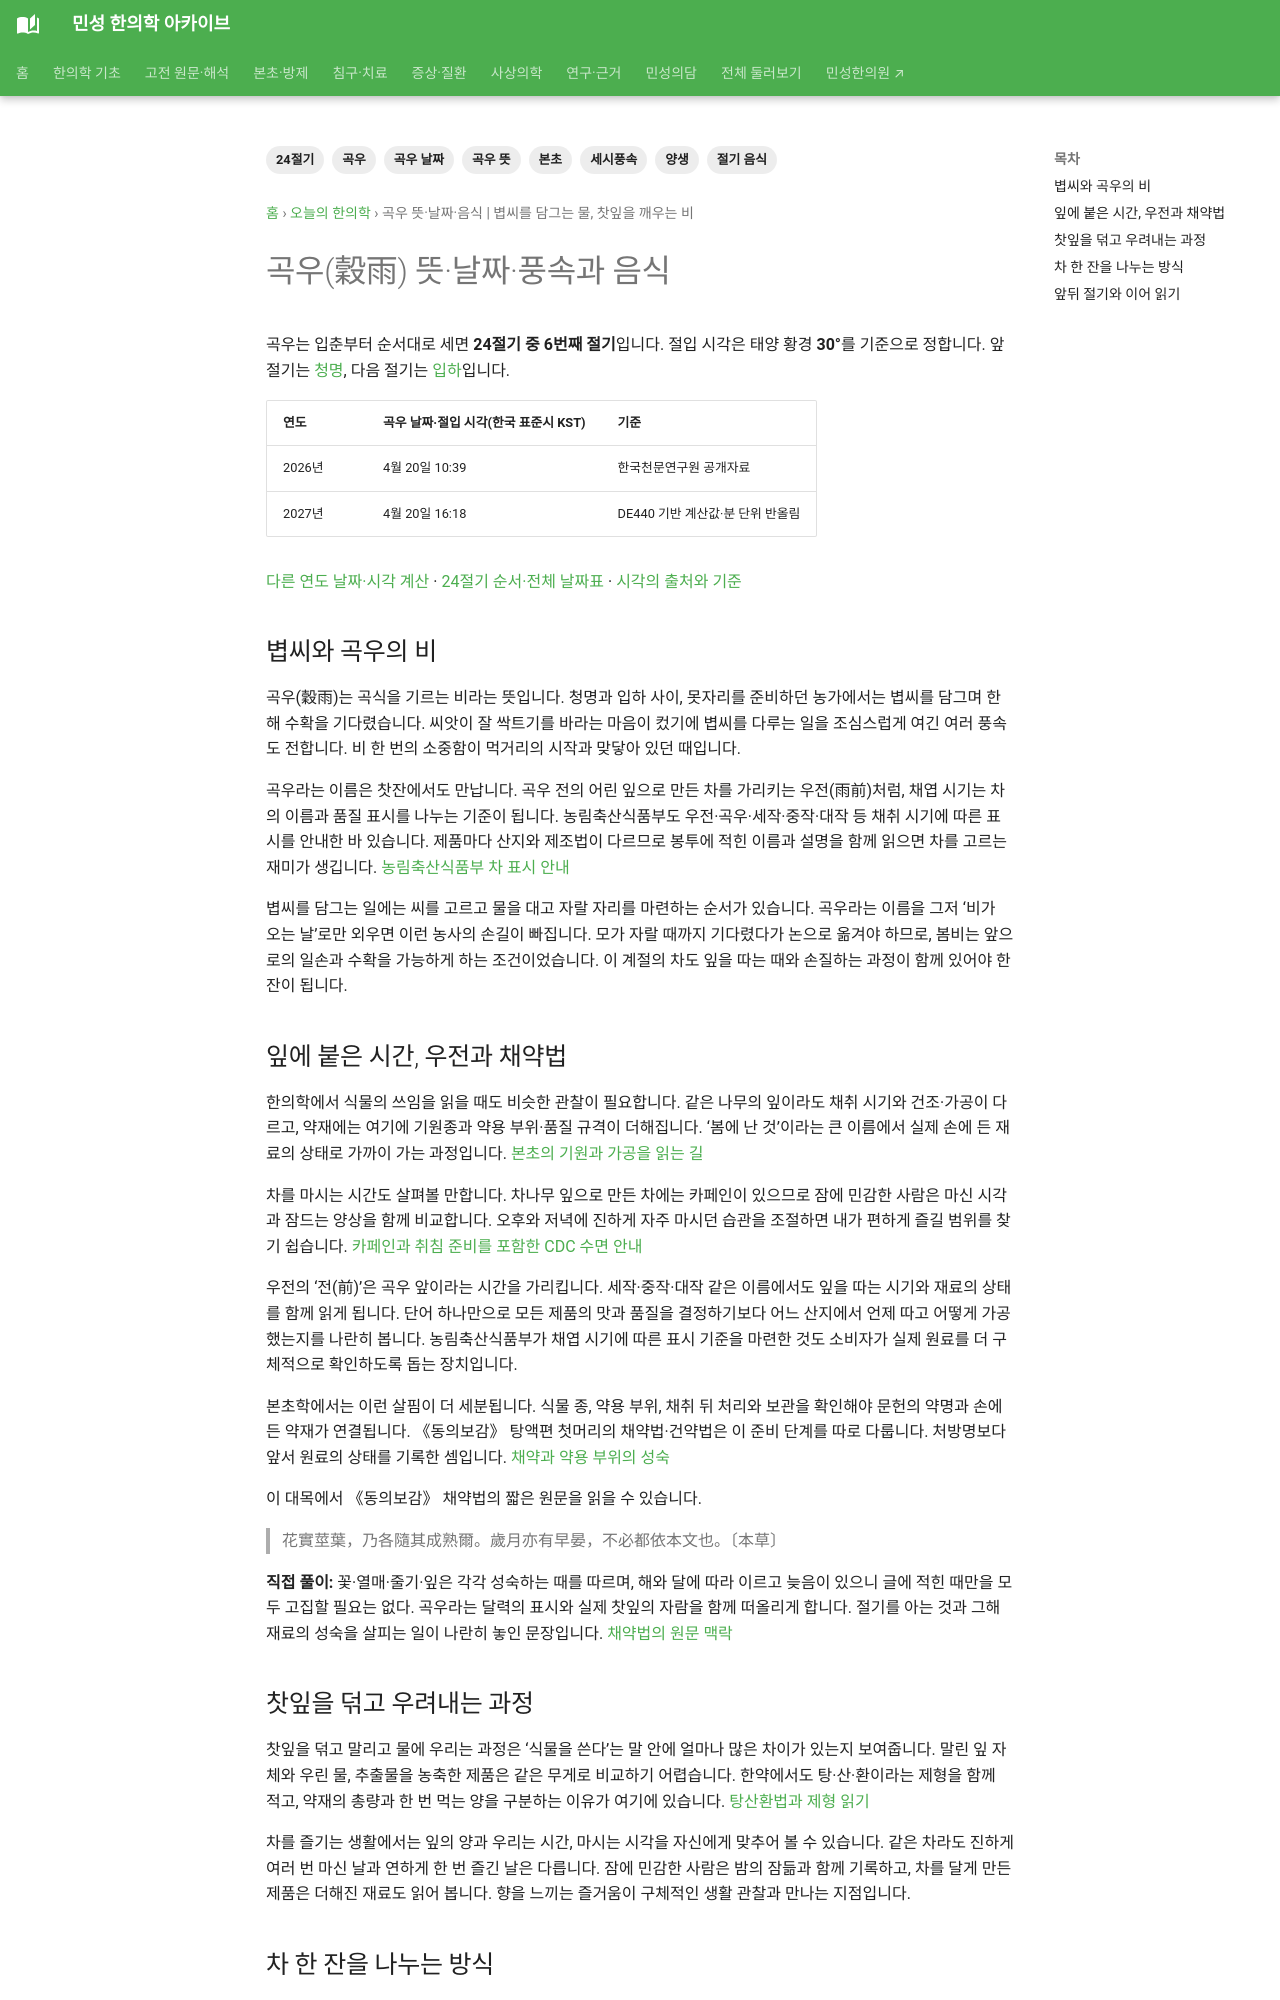

repository: joowon1111/minseong-korean-medicine-wiki · page: daily-korean-medicine/solar-terms/gogu/index.html · generator: mkdocs

---
title: 곡우 뜻·날짜·음식 | 볍씨를 담그는 물, 찻잎을 깨우는 비
description: 곡우(穀雨)의 뜻과 2026·2027년 날짜·절입 시각, 풍속과 음식을 알아봅니다. 볍씨를 담그는 물, 찻잎을 깨우는 비 이야기를 본초·고전 원문과 함께 읽습니다.
tags: [24절기, 곡우, 곡우 뜻, 곡우 날짜, 절기 음식, 세시풍속, 본초, 양생]
---
# 곡우(穀雨) 뜻·날짜·풍속과 음식 {#gogu}

곡우는 입춘부터 순서대로 세면 **24절기 중 6번째 절기**입니다. 절입 시각은 태양 황경 **30°**를 기준으로 정합니다. 앞 절기는 [청명](cheongmyeong.md), 다음 절기는 [입하](ipha.md)입니다.

| 연도 | 곡우 날짜·절입 시각(한국 표준시 KST) | 기준 |
|---|---|---|
| 2026년 | 4월 20일 10:39 | 한국천문연구원 공개자료 |
| 2027년 | 4월 20일 16:18 | DE440 기반 계산값·분 단위 반올림 |

[다른 연도 날짜·시각 계산](../solar-terms.md#solar-calculator) · [24절기 순서·전체 날짜표](../solar-terms.md) · [시각의 출처와 기준](../solar-terms.md#annual-time)

<!-- solar-story:start -->
## 볍씨와 곡우의 비

곡우(穀雨)는 곡식을 기르는 비라는 뜻입니다. 청명과 입하 사이, 못자리를 준비하던 농가에서는 볍씨를 담그며 한 해 수확을 기다렸습니다. 씨앗이 잘 싹트기를 바라는 마음이 컸기에 볍씨를 다루는 일을 조심스럽게 여긴 여러 풍속도 전합니다. 비 한 번의 소중함이 먹거리의 시작과 맞닿아 있던 때입니다.

곡우라는 이름은 찻잔에서도 만납니다. 곡우 전의 어린 잎으로 만든 차를 가리키는 우전(雨前)처럼, 채엽 시기는 차의 이름과 품질 표시를 나누는 기준이 됩니다. 농림축산식품부도 우전·곡우·세작·중작·대작 등 채취 시기에 따른 표시를 안내한 바 있습니다. 제품마다 산지와 제조법이 다르므로 봉투에 적힌 이름과 설명을 함께 읽으면 차를 고르는 재미가 생깁니다. [농림축산식품부 차 표시 안내](https://www.epeople.go.kr/api/thk/conversational/selectConversationalDetail.npaid?ideaRegNo=1AC-1707-1000167)

볍씨를 담그는 일에는 씨를 고르고 물을 대고 자랄 자리를 마련하는 순서가 있습니다. 곡우라는 이름을 그저 ‘비가 오는 날’로만 외우면 이런 농사의 손길이 빠집니다. 모가 자랄 때까지 기다렸다가 논으로 옮겨야 하므로, 봄비는 앞으로의 일손과 수확을 가능하게 하는 조건이었습니다. 이 계절의 차도 잎을 따는 때와 손질하는 과정이 함께 있어야 한 잔이 됩니다.

## 잎에 붙은 시간, 우전과 채약법

한의학에서 식물의 쓰임을 읽을 때도 비슷한 관찰이 필요합니다. 같은 나무의 잎이라도 채취 시기와 건조·가공이 다르고, 약재에는 여기에 기원종과 약용 부위·품질 규격이 더해집니다. ‘봄에 난 것’이라는 큰 이름에서 실제 손에 든 재료의 상태로 가까이 가는 과정입니다. [본초의 기원과 가공을 읽는 길](../../herbal-integrated/index.md)

차를 마시는 시간도 살펴볼 만합니다. 차나무 잎으로 만든 차에는 카페인이 있으므로 잠에 민감한 사람은 마신 시각과 잠드는 양상을 함께 비교합니다. 오후와 저녁에 진하게 자주 마시던 습관을 조절하면 내가 편하게 즐길 범위를 찾기 쉽습니다. [카페인과 취침 준비를 포함한 CDC 수면 안내](https://www.cdc.gov/sleep/about/index.html)

우전의 ‘전(前)’은 곡우 앞이라는 시간을 가리킵니다. 세작·중작·대작 같은 이름에서도 잎을 따는 시기와 재료의 상태를 함께 읽게 됩니다. 단어 하나만으로 모든 제품의 맛과 품질을 결정하기보다 어느 산지에서 언제 따고 어떻게 가공했는지를 나란히 봅니다. 농림축산식품부가 채엽 시기에 따른 표시 기준을 마련한 것도 소비자가 실제 원료를 더 구체적으로 확인하도록 돕는 장치입니다.

본초학에서는 이런 살핌이 더 세분됩니다. 식물 종, 약용 부위, 채취 뒤 처리와 보관을 확인해야 문헌의 약명과 손에 든 약재가 연결됩니다. 《동의보감》 탕액편 첫머리의 채약법·건약법은 이 준비 단계를 따로 다룹니다. 처방명보다 앞서 원료의 상태를 기록한 셈입니다. [채약과 약용 부위의 성숙](../../classics/donguibogam-tangaek.md#harvest-and-maturity)

이 대목에서 《동의보감》 채약법의 짧은 원문을 읽을 수 있습니다.

> 花實莖葉，乃各隨其成熟爾。歲月亦有早晏，不必都依本文也。〔本草〕

**직접 풀이:** 꽃·열매·줄기·잎은 각각 성숙하는 때를 따르며, 해와 달에 따라 이르고 늦음이 있으니 글에 적힌 때만을 모두 고집할 필요는 없다. 곡우라는 달력의 표시와 실제 찻잎의 자람을 함께 떠올리게 합니다. 절기를 아는 것과 그해 재료의 성숙을 살피는 일이 나란히 놓인 문장입니다. [채약법의 원문 맥락](../../classics/donguibogam-tangaek.md#harvest-and-maturity)
